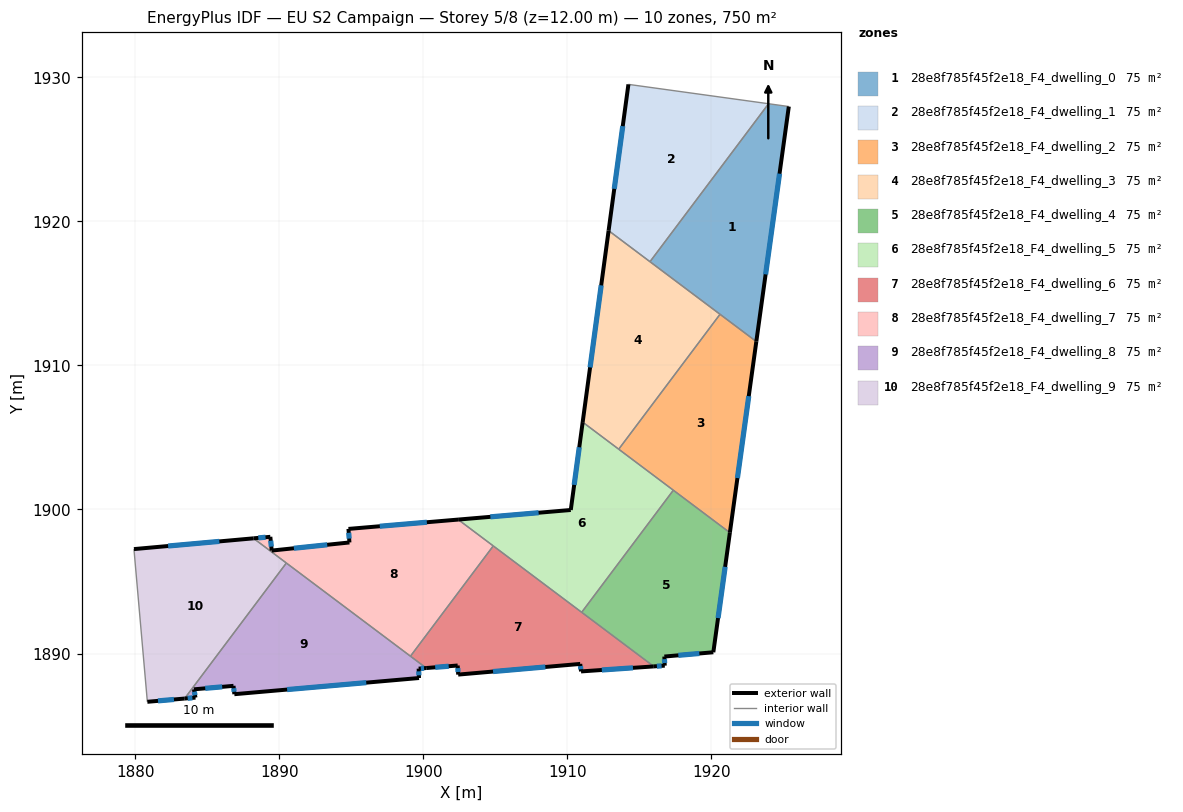
=== STOREY PLAN SPEC (per zone: floor XY polygon, exterior-wall plan segments, windows/doors) ===
zone 1: 28e8f785f45f2e18_F4_dwelling_0  (75.0 m²)
  floor: (1925.37, 1927.97) (1923.11, 1911.66) (1915.73, 1917.20) (1923.96, 1928.17)
  exterior wall: (1923.11, 1911.66) – (1925.37, 1927.97)  [16.5 m]
    window: (1923.76, 1916.32) – (1924.72, 1923.31)  [9.1 m²]
  interior walls: 4
zone 2: 28e8f785f45f2e18_F4_dwelling_1  (75.0 m²)
  floor: (1923.96, 1928.17) (1915.73, 1917.20) (1912.86, 1919.36) (1914.23, 1929.51)
  exterior wall: (1914.23, 1929.51) – (1912.86, 1919.36)  [10.2 m]
    window: (1913.84, 1926.61) – (1913.25, 1922.26)  [5.6 m²]
  interior walls: 3
zone 3: 28e8f785f45f2e18_F4_dwelling_2  (75.0 m²)
  floor: (1923.11, 1911.66) (1921.28, 1898.39) (1913.56, 1904.18) (1920.59, 1913.55)
  exterior wall: (1921.28, 1898.39) – (1923.11, 1911.66)  [13.4 m]
    window: (1921.80, 1902.18) – (1922.59, 1907.87)  [7.4 m²]
  interior walls: 4
zone 4: 28e8f785f45f2e18_F4_dwelling_3  (75.0 m²)
  floor: (1920.59, 1913.55) (1913.56, 1904.18) (1911.06, 1906.06) (1912.86, 1919.36)
  exterior wall: (1912.86, 1919.36) – (1911.06, 1906.06)  [13.4 m]
    window: (1912.34, 1915.56) – (1911.57, 1909.86)  [7.4 m²]
  interior walls: 4
zone 5: 28e8f785f45f2e18_F4_dwelling_4  (74.9 m²)
  floor: (1921.28, 1898.39) (1920.13, 1890.09) (1916.73, 1889.79) (1916.76, 1889.16) (1915.99, 1889.11) (1910.99, 1892.86) (1917.35, 1901.34)
  exterior wall: (1920.13, 1890.09) – (1921.28, 1898.39)  [8.4 m]
    window: (1920.46, 1892.46) – (1920.95, 1896.02)  [4.6 m²]
  exterior wall: (1916.73, 1889.79) – (1920.13, 1890.09)  [3.4 m]
    window: (1917.70, 1889.88) – (1919.16, 1890.00)  [1.9 m²]
  exterior wall: (1916.76, 1889.16) – (1916.73, 1889.79)  [0.6 m]
    window: (1916.75, 1889.34) – (1916.74, 1889.61)  [0.3 m²]
  exterior wall: (1915.99, 1889.11) – (1916.76, 1889.16)  [0.8 m]
    window: (1916.21, 1889.12) – (1916.54, 1889.14)  [0.4 m²]
  interior walls: 3
zone 6: 28e8f785f45f2e18_F4_dwelling_5  (75.0 m²)
  floor: (1917.35, 1901.34) (1910.99, 1892.86) (1902.42, 1899.30) (1910.23, 1899.96) (1911.06, 1906.06)
  exterior wall: (1911.06, 1906.06) – (1910.23, 1899.96)  [6.2 m]
    window: (1910.82, 1904.32) – (1910.47, 1901.71)  [3.4 m²]
  exterior wall: (1910.23, 1899.96) – (1902.42, 1899.30)  [7.8 m]
    window: (1908.00, 1899.78) – (1904.65, 1899.49)  [4.3 m²]
  interior walls: 5
zone 7: 28e8f785f45f2e18_F4_dwelling_6  (75.0 m²)
  floor: (1915.99, 1889.11) (1910.94, 1888.76) (1910.89, 1889.28) (1902.42, 1888.54) (1902.38, 1889.17) (1900.20, 1888.99) (1899.10, 1889.82) (1904.85, 1897.47)
  exterior wall: (1910.94, 1888.76) – (1915.99, 1889.11)  [5.1 m]
    window: (1912.39, 1888.86) – (1914.55, 1889.01)  [2.8 m²]
  exterior wall: (1910.89, 1889.28) – (1910.94, 1888.76)  [0.5 m]
    window: (1910.90, 1889.13) – (1910.93, 1888.91)  [0.3 m²]
  exterior wall: (1902.42, 1888.54) – (1910.89, 1889.28)  [8.5 m]
    window: (1904.84, 1888.75) – (1908.47, 1889.07)  [4.7 m²]
  exterior wall: (1902.38, 1889.17) – (1902.42, 1888.54)  [0.6 m]
    window: (1902.39, 1888.99) – (1902.41, 1888.72)  [0.3 m²]
  exterior wall: (1900.20, 1888.99) – (1902.38, 1889.17)  [2.2 m]
    window: (1900.82, 1889.04) – (1901.76, 1889.12)  [1.2 m²]
  interior walls: 4
zone 8: 28e8f785f45f2e18_F4_dwelling_7  (74.9 m²)
  floor: (1904.85, 1897.47) (1899.10, 1889.82) (1888.21, 1898.00) (1889.38, 1898.10) (1889.47, 1897.15) (1894.87, 1897.71) (1894.80, 1898.65) (1902.42, 1899.30)
  exterior wall: (1889.38, 1898.10) – (1888.21, 1898.00)  [1.2 m]
    window: (1889.04, 1898.07) – (1888.54, 1898.03)  [0.6 m²]
  exterior wall: (1889.47, 1897.15) – (1889.38, 1898.10)  [1.0 m]
    window: (1889.44, 1897.42) – (1889.40, 1897.83)  [0.5 m²]
  exterior wall: (1894.87, 1897.71) – (1889.47, 1897.15)  [5.4 m]
    window: (1893.33, 1897.55) – (1891.01, 1897.31)  [3.0 m²]
  exterior wall: (1894.80, 1898.65) – (1894.87, 1897.71)  [0.9 m]
    window: (1894.82, 1898.38) – (1894.85, 1897.98)  [0.5 m²]
  exterior wall: (1902.42, 1899.30) – (1894.80, 1898.65)  [7.6 m]
    window: (1900.24, 1899.11) – (1896.98, 1898.84)  [4.2 m²]
  interior walls: 4
zone 9: 28e8f785f45f2e18_F4_dwelling_8  (74.9 m²)
  floor: (1900.20, 1888.99) (1899.67, 1888.95) (1899.70, 1888.30) (1886.88, 1887.18) (1886.82, 1887.76) (1884.07, 1887.52) (1884.18, 1886.94) (1883.42, 1886.88) (1890.49, 1896.28)
  exterior wall: (1883.42, 1886.88) – (1884.18, 1886.94)  [0.8 m]
    window: (1883.64, 1886.89) – (1883.96, 1886.92)  [0.4 m²]
  exterior wall: (1899.67, 1888.95) – (1900.20, 1888.99)  [0.5 m]
    window: (1899.82, 1888.96) – (1900.05, 1888.98)  [0.3 m²]
  exterior wall: (1899.70, 1888.30) – (1899.67, 1888.95)  [0.7 m]
    window: (1899.69, 1888.49) – (1899.68, 1888.77)  [0.4 m²]
  exterior wall: (1886.88, 1887.18) – (1899.70, 1888.30)  [12.9 m]
    window: (1890.54, 1887.50) – (1896.03, 1887.98)  [7.1 m²]
  exterior wall: (1886.82, 1887.76) – (1886.88, 1887.18)  [0.6 m]
    window: (1886.84, 1887.59) – (1886.86, 1887.34)  [0.3 m²]
  exterior wall: (1884.07, 1887.52) – (1886.82, 1887.76)  [2.8 m]
    window: (1884.86, 1887.59) – (1886.03, 1887.69)  [1.5 m²]
  exterior wall: (1884.18, 1886.94) – (1884.07, 1887.52)  [0.6 m]
    window: (1884.15, 1887.11) – (1884.10, 1887.35)  [0.3 m²]
  interior walls: 3
zone 10: 28e8f785f45f2e18_F4_dwelling_9  (75.0 m²)
  floor: (1890.49, 1896.28) (1883.42, 1886.88) (1880.84, 1886.65) (1879.91, 1897.25) (1888.21, 1898.00)
  exterior wall: (1888.21, 1898.00) – (1879.91, 1897.25)  [8.3 m]
    window: (1885.84, 1897.78) – (1882.28, 1897.46)  [4.6 m²]
  exterior wall: (1880.84, 1886.65) – (1883.42, 1886.88)  [2.6 m]
    window: (1881.58, 1886.71) – (1882.69, 1886.81)  [1.4 m²]
  interior walls: 3

=== DERIVED (storey summary) ===
Building: EU S2 Campaign
Storey: 5 of 8  (floor level z = 12.00 m)
Storey gross floor area: 749.5 m²
Zones on this storey: 10
  - 28e8f785f45f2e18_F4_dwelling_0: floor 75.0 m²; exterior wall 16.5 m (49.4 m²); 1 window(s) 9.1 m²; WWR 18.4%
  - 28e8f785f45f2e18_F4_dwelling_1: floor 75.0 m²; exterior wall 10.2 m (30.7 m²); 1 window(s) 5.6 m²; WWR 18.4%
  - 28e8f785f45f2e18_F4_dwelling_2: floor 75.0 m²; exterior wall 13.4 m (40.2 m²); 1 window(s) 7.4 m²; WWR 18.4%
  - 28e8f785f45f2e18_F4_dwelling_3: floor 75.0 m²; exterior wall 13.4 m (40.2 m²); 1 window(s) 7.4 m²; WWR 18.4%
  - 28e8f785f45f2e18_F4_dwelling_4: floor 74.9 m²; exterior wall 13.2 m (39.6 m²); 4 window(s) 7.3 m²; WWR 18.4%
  - 28e8f785f45f2e18_F4_dwelling_5: floor 75.0 m²; exterior wall 14.0 m (42.0 m²); 2 window(s) 7.7 m²; WWR 18.4%
  - 28e8f785f45f2e18_F4_dwelling_6: floor 75.0 m²; exterior wall 16.9 m (50.7 m²); 5 window(s) 9.3 m²; WWR 18.4%
  - 28e8f785f45f2e18_F4_dwelling_7: floor 74.9 m²; exterior wall 16.1 m (48.4 m²); 5 window(s) 8.9 m²; WWR 18.4%
  - 28e8f785f45f2e18_F4_dwelling_8: floor 74.9 m²; exterior wall 18.7 m (56.2 m²); 7 window(s) 10.3 m²; WWR 18.4%
  - 28e8f785f45f2e18_F4_dwelling_9: floor 75.0 m²; exterior wall 10.9 m (32.8 m²); 2 window(s) 6.0 m²; WWR 18.4%
Zone adjacency (shared interzone walls):
  - 28e8f785f45f2e18_F4_dwelling_0 ↔ 28e8f785f45f2e18_F4_dwelling_1
  - 28e8f785f45f2e18_F4_dwelling_0 ↔ 28e8f785f45f2e18_F4_dwelling_2
  - 28e8f785f45f2e18_F4_dwelling_0 ↔ 28e8f785f45f2e18_F4_dwelling_3
  - 28e8f785f45f2e18_F4_dwelling_1 ↔ 28e8f785f45f2e18_F4_dwelling_3
  - 28e8f785f45f2e18_F4_dwelling_2 ↔ 28e8f785f45f2e18_F4_dwelling_3
  - 28e8f785f45f2e18_F4_dwelling_2 ↔ 28e8f785f45f2e18_F4_dwelling_4
  - 28e8f785f45f2e18_F4_dwelling_2 ↔ 28e8f785f45f2e18_F4_dwelling_5
  - 28e8f785f45f2e18_F4_dwelling_3 ↔ 28e8f785f45f2e18_F4_dwelling_5
  - 28e8f785f45f2e18_F4_dwelling_4 ↔ 28e8f785f45f2e18_F4_dwelling_5
  - 28e8f785f45f2e18_F4_dwelling_4 ↔ 28e8f785f45f2e18_F4_dwelling_6
  - 28e8f785f45f2e18_F4_dwelling_5 ↔ 28e8f785f45f2e18_F4_dwelling_6
  - 28e8f785f45f2e18_F4_dwelling_5 ↔ 28e8f785f45f2e18_F4_dwelling_7
  - 28e8f785f45f2e18_F4_dwelling_6 ↔ 28e8f785f45f2e18_F4_dwelling_7
  - 28e8f785f45f2e18_F4_dwelling_6 ↔ 28e8f785f45f2e18_F4_dwelling_8
  - 28e8f785f45f2e18_F4_dwelling_7 ↔ 28e8f785f45f2e18_F4_dwelling_8
  - 28e8f785f45f2e18_F4_dwelling_7 ↔ 28e8f785f45f2e18_F4_dwelling_9
  - 28e8f785f45f2e18_F4_dwelling_8 ↔ 28e8f785f45f2e18_F4_dwelling_9